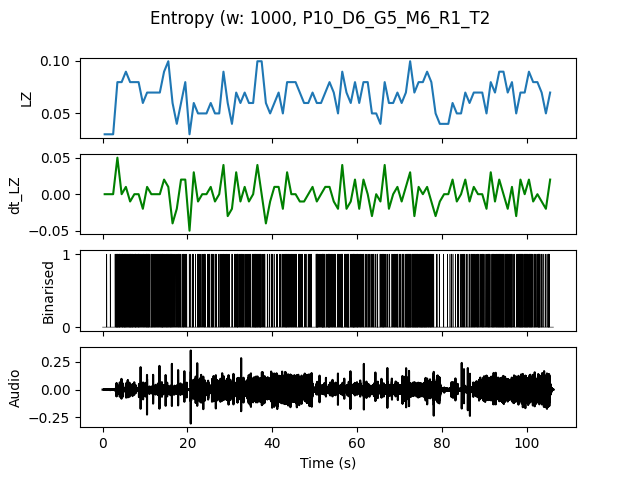

The table this chart was drawn from, first rows:
, t0, LZ, dt_LZ, IOI
0.0, 0.0, 0.0299, 0.0, 1.0
1.0, 1.0, 0.0299, 0.0, 1.0
2.0, 2.0, 0.0299, 0.0, 1.0
3.0, 3.0, 0.07973, 0.04983, 0.1111
4.0, 4.0, 0.07973, 0.0, 0.1667
5.0, 5.0, 0.08969, 0.009966, 0.125
6.0, 6.0, 0.07973, -0.009966, 0.125
7.0, 7.0, 0.07973, 0.0, 0.1667
8.0, 8.0, 0.07973, 0.0, 0.1429
9.0, 9.0, 0.05979, -0.01993, 0.2
10.0, 10.0, 0.06976, 0.009966, 0.1429
11.0, 11.0, 0.06976, 0.0, 0.1667
12.0, 12.0, 0.06976, 0.0, 0.2
13.0, 13.0, 0.06976, 0.0, 0.1667
14.0, 14.0, 0.08969, 0.01993, 0.1429
15.0, 15.0, 0.09966, 0.009966, 0.125
16.0, 16.0, 0.05979, -0.03986, 0.2
17.0, 17.0, 0.03986, -0.01993, 0.2
18.0, 18.0, 0.05979, 0.01993, 0.25
19.0, 19.0, 0.07973, 0.01993, 0.1667
20.0, 20.0, 0.0299, -0.04983, 0.5
21.0, 21.0, 0.05979, 0.0299, 0.25
22.0, 22.0, 0.04983, -0.009966, 0.2
23.0, 23.0, 0.04983, 0.0, 0.25
24.0, 24.0, 0.04983, 0.0, 0.25
25.0, 25.0, 0.05979, 0.009966, 0.2
26.0, 26.0, 0.04983, -0.009966, 0.25
27.0, 27.0, 0.04983, 0.0, 0.3333
28.0, 28.0, 0.08969, 0.03986, 0.1667
29.0, 29.0, 0.05979, -0.0299, 0.2
30.0, 30.0, 0.03986, -0.01993, 0.5
31.0, 31.0, 0.06976, 0.0299, 0.1429
32.0, 32.0, 0.05979, -0.009966, 0.2
33.0, 33.0, 0.06976, 0.009966, 0.2
34.0, 34.0, 0.05979, -0.009966, 0.2
35.0, 35.0, 0.05979, 0.0, 0.2
36.0, 36.0, 0.09966, 0.03986, 0.125
37.0, 37.0, 0.09966, 0.0, 0.1429
38.0, 38.0, 0.05979, -0.03986, 0.25
39.0, 39.0, 0.04983, -0.009966, 0.3333
40.0, 40.0, 0.05979, 0.009966, 0.5
41.0, 41.0, 0.06976, 0.009966, 0.25
42.0, 42.0, 0.04983, -0.01993, 0.25
43.0, 43.0, 0.07973, 0.0299, 0.1429
44.0, 44.0, 0.07973, 0.0, 0.2
45.0, 45.0, 0.07973, 0.0, 0.2
46.0, 46.0, 0.06976, -0.009966, 0.2
47.0, 47.0, 0.05979, -0.009966, 0.3333
48.0, 48.0, 0.05979, 0.0, 0.3333
49.0, 49.0, 0.06976, 0.009966, 0.3333
50.0, 50.0, 0.05979, -0.009966, 0.1429
51.0, 51.0, 0.05979, 0.0, 0.1429
52.0, 52.0, 0.06976, 0.009966, 0.2
53.0, 53.0, 0.07973, 0.009966, 0.125
54.0, 54.0, 0.06976, -0.009966, 0.1667
55.0, 55.0, 0.04983, -0.01993, 0.25
56.0, 56.0, 0.08969, 0.03986, 0.1429
57.0, 57.0, 0.06976, -0.01993, 0.1429
58.0, 58.0, 0.05979, -0.009966, 0.2
59.0, 59.0, 0.07973, 0.01993, 0.125
... 46 more rows
